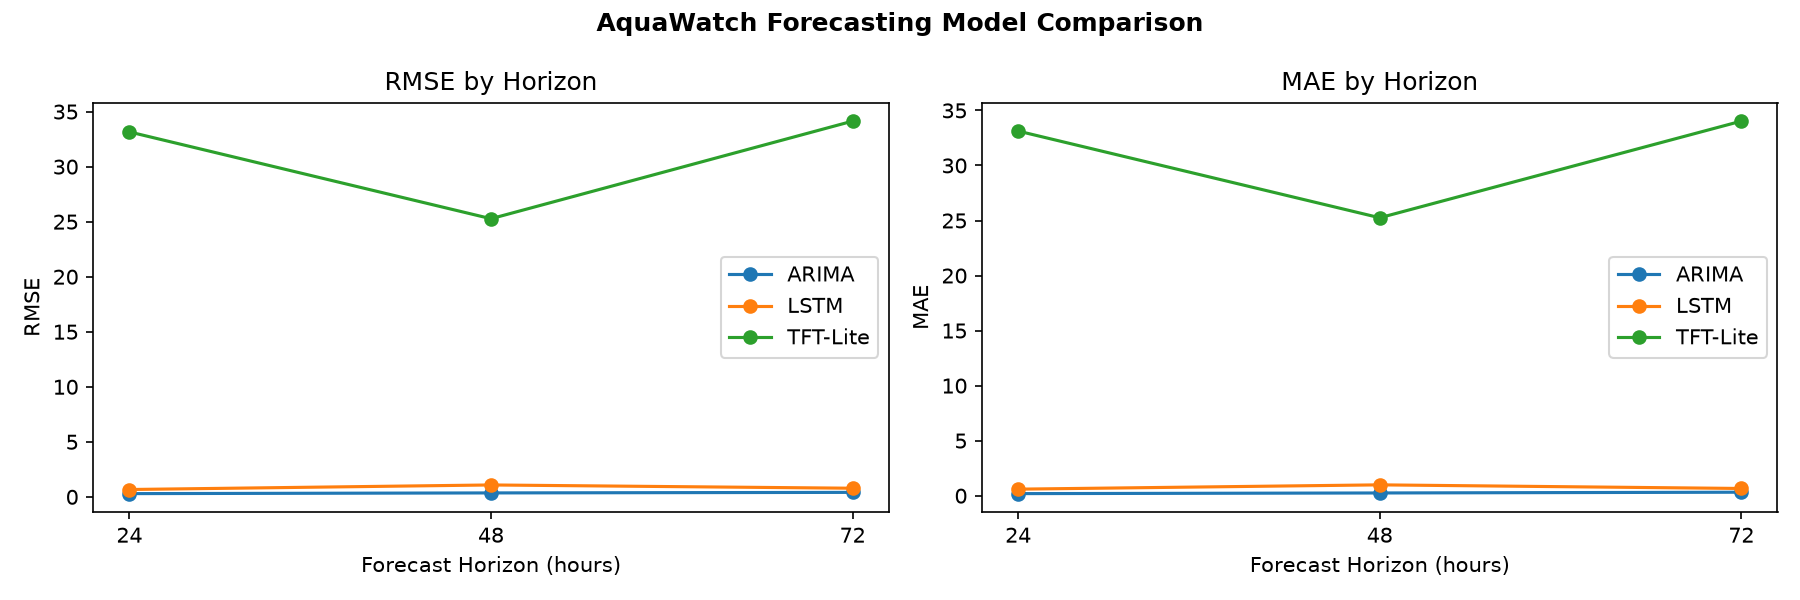

The file beside this chart, header and first rows:
model, horizon_h, MAE, RMSE
ARIMA, 24, 0.1883, 0.2935
ARIMA, 48, 0.2477, 0.3569
ARIMA, 72, 0.3166, 0.4068
LSTM, 24, 0.5934, 0.6664
LSTM, 48, 0.9847, 1.081
LSTM, 72, 0.6552, 0.7826
TFT-Lite, 24, 33.12, 33.15
TFT-Lite, 48, 25.25, 25.27
TFT-Lite, 72, 34.03, 34.14
